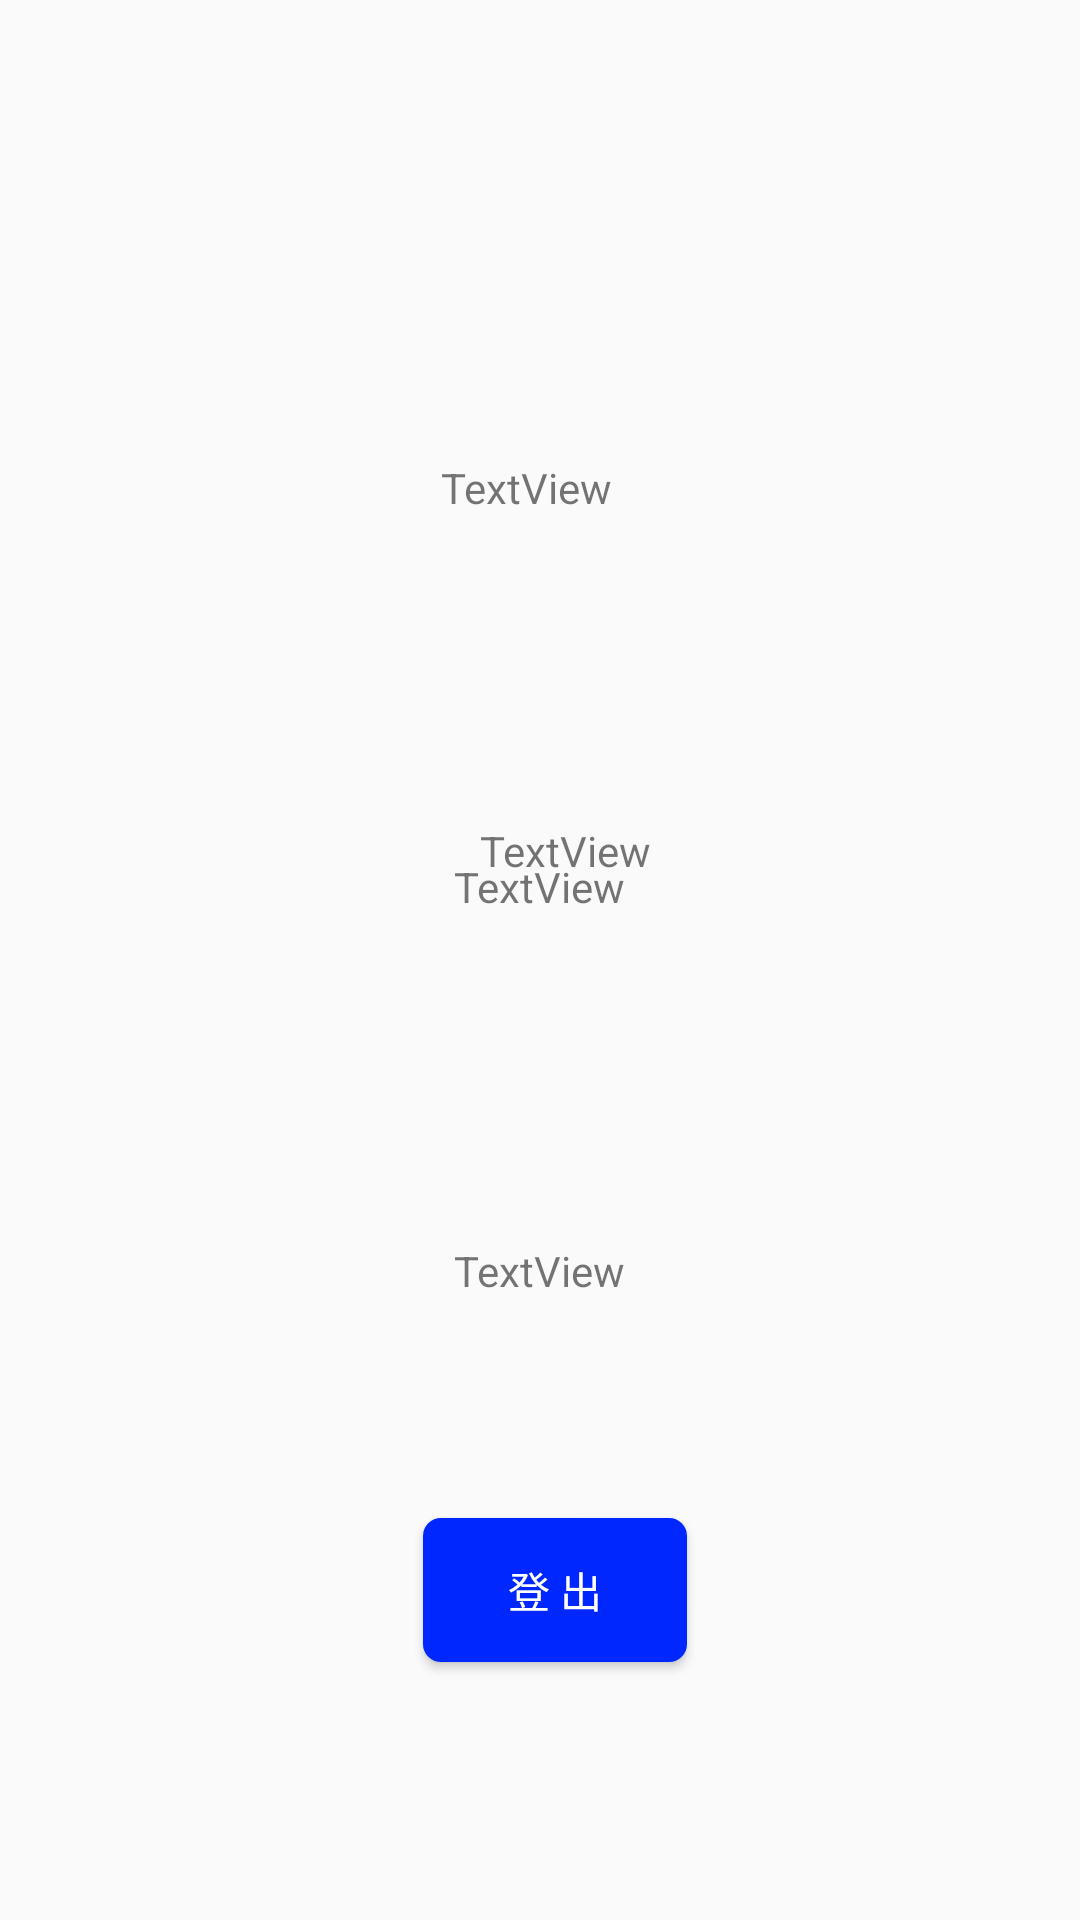

Android layout source for this screen:
<!-- AndroidManifest.xml: application theme AppTheme -->
<!-- res/layout/personinfo.xml -->
<?xml version="1.0" encoding="utf-8"?>
<RelativeLayout xmlns:android="http://schemas.android.com/apk/res/android"
    android:layout_width="match_parent"
    android:layout_height="match_parent"
    xmlns:tools="http://schemas.android.com/tools"
    tools:context=".person.personInfo">

    <TextView
        android:id="@+id/InfoUsername"
        android:layout_width="wrap_content"
        android:layout_height="wrap_content"
        android:layout_alignParentStart="true"
        android:layout_alignParentLeft="true"
        android:layout_alignParentTop="true"
        android:layout_marginStart="147dp"
        android:layout_marginLeft="147dp"
        android:layout_marginTop="153dp"
        android:text="TextView" />

    <TextView
        android:id="@+id/InfoPassword"
        android:layout_width="wrap_content"
        android:layout_height="wrap_content"
        android:layout_alignParentStart="true"
        android:layout_alignParentLeft="true"
        android:layout_alignParentTop="true"
        android:layout_marginStart="160dp"
        android:layout_marginLeft="160dp"
        android:layout_marginTop="274dp"
        android:text="TextView" />

    <TextView
        android:id="@+id/InfoName"
        android:layout_width="wrap_content"
        android:layout_height="wrap_content"
        android:layout_alignParentBottom="true"
        android:layout_centerHorizontal="true"
        android:layout_marginBottom="335dp"
        android:text="TextView" />

    <TextView
        android:id="@+id/InfoEmail"
        android:layout_width="wrap_content"
        android:layout_height="wrap_content"
        android:layout_alignParentBottom="true"
        android:layout_centerHorizontal="true"
        android:layout_marginBottom="207dp"
        android:text="TextView" />

    <Button
        android:id="@+id/logout"
        android:layout_width="wrap_content"
        android:layout_height="wrap_content"
        android:layout_alignParentStart="true"
        android:layout_alignParentLeft="true"
        android:layout_alignParentBottom="true"
        android:layout_marginStart="141dp"
        android:layout_marginLeft="141dp"
        android:layout_marginBottom="86dp"
        android:background="@drawable/shape_button"
        android:text="登 出"
        android:textColor="@drawable/selector_button" />
</RelativeLayout>
<!-- resources referenced by this layout -->
<resources>
  <!-- drawable selector_button (drawable) -->
  <?xml version="1.0" encoding="utf-8"?>
  <selector xmlns:android="http://schemas.android.com/apk/res/android">
      <item android:color="#FFFFFF"/> 
  </selector>
  <!-- drawable shape_button (drawable) -->
  <?xml version="1.0" encoding="utf-8"?>
  <shape xmlns:android="http://schemas.android.com/apk/res/android"
      android:shape="rectangle" >
  
      
      <solid android:color="#0027FD" />
  
      
      
      <corners android:radius="6dip" />
  
      
      <padding
          android:bottom="10dp"
          android:left="10dp"
          android:right="10dp"
          android:top="10dp" />+
  </shape>
  <style name="AppTheme" parent="Theme.AppCompat.Light.NoActionBar">
          
          <item name="colorPrimary">#FFFFFF</item>
          <item name="colorPrimaryDark">@color/colorPrimaryDark</item>
          <item name="colorAccent">@color/colorAccent</item>
          <item name="android:windowFullscreen">true</item>
  
  
  
  
  
  
      </style>
  <color name="colorPrimaryDark">#000000</color>
  <color name="colorAccent">#0026FF</color>
</resources>
